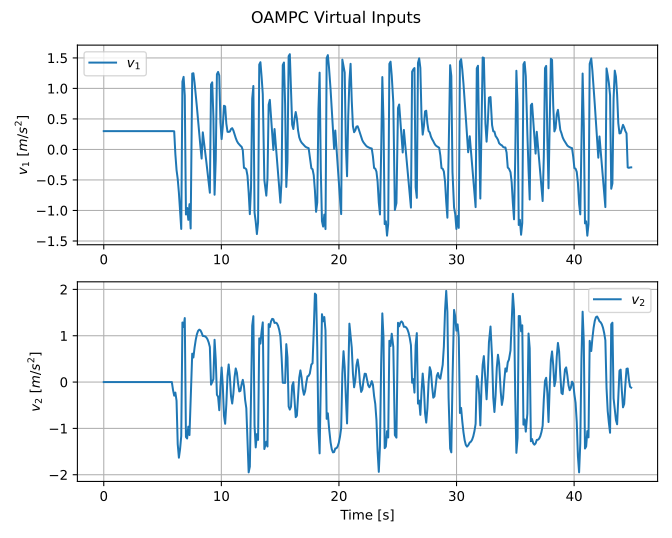

Source data for this figure (header and first rows):
time, reference_index, v1, v2, delta_command, acceleration_command, solver_status, solver_success, solve_time
4.00003045797348e-07, 0, 0.3, 0.0, 0.0, 0.3, MIQP_OPTIMAL, 1, 0.008254
0.08902, 3, 0.3, -2.4506850360587026e-07, -6.294546900480918e-05, 0.3, MIQP_OPTIMAL, 1, 0.007821
0.189, 7, 0.3, -2.4506850360587026e-07, -6.089797565017245e-05, 0.3, MIQP_OPTIMAL, 1, 0.007811
0.289, 10, 0.3, -2.4506850360587026e-07, -5.368196206688955e-05, 0.3, MIQP_OPTIMAL, 1, 0.007845
0.389, 14, 0.3, -2.4506850360587026e-07, -4.1989573442985514e-05, 0.3, MIQP_OPTIMAL, 1, 0.007554
0.489, 17, 0.3, -2.4506850360587026e-07, -3.0142816144875942e-05, 0.3, MIQP_OPTIMAL, 1, 0.007761
0.589, 20, 0.3, -2.4506850360587026e-07, -2.0989473981427805e-05, 0.3, MIQP_OPTIMAL, 1, 0.006642
0.6892, 22, 0.3, -2.4506850360587026e-07, -1.4697150735281595e-05, 0.3, MIQP_OPTIMAL, 1, 0.007306
0.789, 25, 0.3, -2.4506850360587026e-07, -1.0565173581041277e-05, 0.3, MIQP_OPTIMAL, 1, 0.007253
0.889, 28, 0.3, -2.4506850360587026e-07, -7.806540625761272e-06, 0.3, MIQP_OPTIMAL, 1, 0.00814
0.989, 30, 0.3, -2.4506850360587026e-07, -5.942281746983609e-06, 0.3, MIQP_OPTIMAL, 1, 0.01005
1.089, 33, 0.3, -2.4506850360587026e-07, -4.624946387459758e-06, 0.3, MIQP_OPTIMAL, 1, 0.009178
1.189, 35, 0.3, -2.4506850360587026e-07, -3.692318901932553e-06, 0.3, MIQP_OPTIMAL, 1, 0.007883
1.289, 38, 0.3, -2.4506850360587026e-07, -3.0051820172204335e-06, 0.3, MIQP_OPTIMAL, 1, 0.007726
1.39, 40, 0.3, -2.4506850360587026e-07, -2.491599073313419e-06, 0.3, MIQP_OPTIMAL, 1, 0.008553
1.489, 43, 0.3, -2.4506850360587026e-07, -2.0910862708653743e-06, 0.3, MIQP_OPTIMAL, 1, 0.006853
1.589, 45, 0.3, -2.4506850360587026e-07, -1.7780444377983958e-06, 0.3, MIQP_OPTIMAL, 1, 0.007214
1.689, 48, 0.3, -2.4506850360587026e-07, -1.5305830747775998e-06, 0.3, MIQP_OPTIMAL, 1, 0.007647
1.789, 50, 0.3, -2.4506850360587026e-07, -1.3307522194127895e-06, 0.3, MIQP_OPTIMAL, 1, 0.007562
1.889, 52, 0.3, -2.4506850360587026e-07, -1.1675404202192235e-06, 0.3, MIQP_OPTIMAL, 1, 0.007921
1.989, 55, 0.3, -2.4506850360587026e-07, -1.0312235976451047e-06, 0.3, MIQP_OPTIMAL, 1, 0.006955
2.089, 57, 0.3, -2.4506850360587026e-07, -9.180942570778905e-07, 0.3, MIQP_OPTIMAL, 1, 0.007402
2.189, 59, 0.3, -2.4506850360587026e-07, -8.218467254195466e-07, 0.3, MIQP_OPTIMAL, 1, 0.00754
2.289, 62, 0.3, -2.4506850360587026e-07, -7.40477706328408e-07, 0.3, MIQP_OPTIMAL, 1, 0.007463
2.389, 64, 0.3, -2.4506850360587026e-07, -6.700978654619343e-07, 0.3, MIQP_OPTIMAL, 1, 0.007184
2.489, 66, 0.3, -2.4506850360587026e-07, -6.097032673908266e-07, 0.3, MIQP_OPTIMAL, 1, 0.007211
2.589, 69, 0.3, -2.4506850360587026e-07, -5.565622059170146e-07, 0.3, MIQP_OPTIMAL, 1, 0.007336
2.689, 71, 0.3, -2.4506850360587026e-07, -5.103709308580643e-07, 0.3, MIQP_OPTIMAL, 1, 0.007127
2.789, 73, 0.3, -2.4506850360587026e-07, -4.697343955926167e-07, 0.3, MIQP_OPTIMAL, 1, 0.00735
2.889, 75, 0.3, -2.4506850360587026e-07, -4.334669983047375e-07, 0.3, MIQP_OPTIMAL, 1, 0.007385
2.989, 78, 0.3, -2.4506850360587026e-07, -4.015327014044254e-07, 0.3, MIQP_OPTIMAL, 1, 0.007248
3.089, 80, 0.3, -2.4506850360587026e-07, -3.727036862833711e-07, 0.3, MIQP_OPTIMAL, 1, 0.006923
3.189, 82, 0.3, -2.4506850360587026e-07, -3.470789197614328e-07, 0.3, MIQP_OPTIMAL, 1, 0.006885
3.289, 85, 0.3, -2.4506850360587026e-07, -3.2401950261248535e-07, 0.3, MIQP_OPTIMAL, 1, 0.007142
3.389, 87, 0.3, -2.450685036058703e-07, -3.03044815226801e-07, 0.3, MIQP_OPTIMAL, 1, 0.01137
3.489, 89, 0.3, -2.4506850360587026e-07, -2.8417762597928635e-07, 0.3, MIQP_OPTIMAL, 1, 0.01057
3.589, 92, 0.3, -2.4506850360587026e-07, -2.668516824652697e-07, 0.3, MIQP_OPTIMAL, 1, 0.01085
3.689, 94, 0.3, -2.4506850360587026e-07, -2.511189681418201e-07, 0.3, MIQP_OPTIMAL, 1, 0.0107
3.789, 96, 0.3, -2.4506850360587026e-07, -2.367835703513487e-07, 0.3, MIQP_OPTIMAL, 1, 0.01025
3.889, 99, 0.3, -2.4506850360587026e-07, -2.2363646687623293e-07, 0.3, MIQP_OPTIMAL, 1, 0.01247
3.989, 101, 0.3, -2.4506850360587026e-07, -2.1151257244368793e-07, 0.3, MIQP_OPTIMAL, 1, 0.01044
4.089, 103, 0.3, -2.4506850360587026e-07, -2.004558562606079e-07, 0.3, MIQP_OPTIMAL, 1, 0.01146
4.189, 106, 0.3, -2.4506850360587026e-07, -1.9010473196200568e-07, 0.3, MIQP_OPTIMAL, 1, 0.01102
4.289, 108, 0.3, -2.4506850360587026e-07, -1.8065151757750332e-07, 0.3, MIQP_OPTIMAL, 1, 0.009613
4.389, 111, 0.3, -2.4506850360587026e-07, -1.7179282362254293e-07, 0.3, MIQP_OPTIMAL, 1, 0.01011
4.489, 113, 0.3, -2.4506850360587026e-07, -1.6357362510812722e-07, 0.3, MIQP_OPTIMAL, 1, 0.01086
4.589, 116, 0.3, -2.4506850360587026e-07, -1.5595071731947076e-07, 0.3, MIQP_OPTIMAL, 1, 0.01026
4.689, 118, 0.3, -2.4506850360587026e-07, -1.4884278333657165e-07, 0.3, MIQP_OPTIMAL, 1, 0.01037
4.789, 121, 0.3, -2.4506850360587026e-07, -1.4222014953388905e-07, 0.3, MIQP_OPTIMAL, 1, 0.01033
4.889, 123, 0.3, -2.4506850360587026e-07, -1.3604059101207982e-07, 0.3, MIQP_OPTIMAL, 1, 0.01034
4.989, 126, 0.3, -2.4506850360587026e-07, -1.3027787359433976e-07, 0.3, MIQP_OPTIMAL, 1, 0.01141
5.089, 129, 0.3, -2.4506850360587026e-07, -1.248001357411791e-07, 0.3, MIQP_OPTIMAL, 1, 0.01058
5.189, 131, 0.3, -2.4506850360587026e-07, -1.1981591644458264e-07, 0.3, MIQP_OPTIMAL, 1, 0.01071
5.289, 134, 0.3, -2.4506850360587026e-07, -1.1487462303172159e-07, 0.3, MIQP_OPTIMAL, 1, 0.01241
5.389, 137, 0.3, -2.4506850360587026e-07, -1.1038351533205196e-07, 0.3, MIQP_OPTIMAL, 1, 0.01039
5.489, 139, 0.3, -2.4506850360587026e-07, -1.0613824087722285e-07, 0.3, MIQP_OPTIMAL, 1, 0.01091
5.589, 142, 0.3, -2.4506850360587026e-07, -1.0214064743460806e-07, 0.3, MIQP_OPTIMAL, 1, 0.01102
5.689, 145, 0.3, -2.4506850360587026e-07, -9.835204608808824e-08, 0.3, MIQP_OPTIMAL, 1, 0.009668
5.789, 148, 0.3, -2.4506850360587026e-07, -9.475756548231708e-08, 0.3, MIQP_OPTIMAL, 1, 0.009521
5.889, 151, 0.3, -0.1696, -0.06313, 0.3, MIQP_OPTIMAL, 1, 0.03315
... 383 more rows
